Run: headless pygame with SDL's dummy video driver; simulated clock (each Clock.tick advances the game by its frame time, no real sleeping); random seed 0; keys injected as events and as key.get_pressed() state; no mouse input.
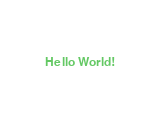
Frame 1 of 4 · flips 1–60 · no input
Frame 2 of 4 · flips 61–180 · tapped SPACE, RETURN · held RIGHT (→), D · screen unchanged from frame 1, image omitted
Frame 3 of 4 · flips 181–300 · held DOWN (↓), S · screen unchanged from frame 2, image omitted
Frame 4 of 4 · flips 301–420 · held LEFT (←), A, UP (↑), W · screen unchanged from frame 3, image omitted

The pygame program that drew these frames:

import pygame, sys, os
from pygame.locals import *
os.environ["SDL_FBDEV"] = "/dev/fb1"

pygame.init()

# set up the window
screen = pygame.display.set_mode((160, 124), 0, 32)
screen.fill((255, 255, 255))

basicfont = pygame.font.SysFont(None, 18)
text = basicfont.render('Hello World!', True, (100, 200, 100))
textrect = text.get_rect()
textrect.centerx = screen.get_rect().centerx
textrect.centery = screen.get_rect().centery
screen.blit(text, textrect)

while True:
    for event in pygame.event.get():
        if event.type == QUIT:
            pygame.quit()
            sys.exit()
    pygame.display.update()
